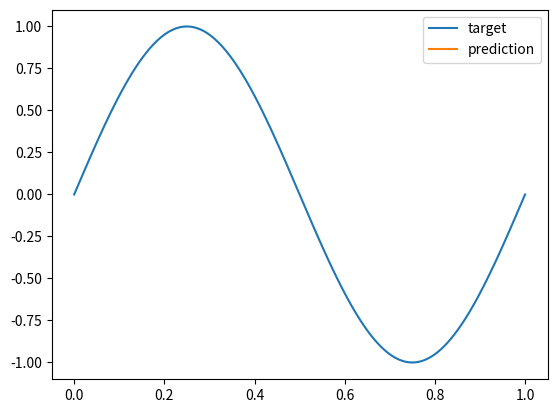

The script that saved this image:
import numpy as np
import matplotlib.pyplot as plt

def initialise_params(N_Neurons) :
    #we fix the pseudo-random number generator seed so rerunning the code produces the same output.
    rng = np.random.default_rng(seed=123456) 

    #initialise the weights to a small random number between -0.015 and 0.015.
    W1 = 0.03*rng.random((N_Neurons[1], N_Neurons[0])) -0.015
    W2 = 0.03*rng.random((N_Neurons[2], N_Neurons[1])) -0.015
    b1 = np.zeros((N_Neurons[1],1))
    b2 = np.zeros((N_Neurons[2],1))

    return W1, W2, b1, b2

w1, w2, b1, b2 = initialise_params([3,20,1])
print("The shape of W1 is: ", w1.shape)
print("The shape of W2 is: ", w2.shape)
print("The shape of b1 is: ", b1.shape)
print("The shape of b2 is: ", b2.shape)

def Grad_tanh(x) :
    return 1. - np.tanh(x)**2

def forward( x ) :
    """
    Input: 
        x (a feature vector from a single example)

    Outputs:
        n1 (the activation potential for the hidden layer)
        a1 (the activated output of the hidden layer)
        n2 (the activation potential for the output layer)
        a2 (the activated output of the output layer)
    """ 
    n1 = None #replace None with your implementation
    a1 = None #replace None with your implementation
    n2 = None #replace None with your implementation
    a2 = None #replace None with your implementation
    return n1, a1, n2, a2
    

def cost(X, Y):
    """
    Input:
        X (the full training set of feature vectors)
        Y (the full training set of labels)

    Output:
        c (the cost)
    """
    c = None #replace None with your implementation
    return c

def backward(x, y, n1, a1, n2, a2, W1, W2, b1, b2, alpha) :
    """
    Inputs:
        x (a single feature vector)
        y (a single label)
        n1 (the activation potential for the hidden layer)
        a1 (the activated output of the hidden layer)
        n2 (the activation potential for the output layer)
        a2 (the activated output of the output layer)
        W1 (the weights matrix for the hidden layer in the data structure format as specified by initialise_params)
        W2 (the weights matrix for the output layer in the data structure format as specified by initialise_params)
        b1 (the bias vector for the hidden layer in the data structure format as specified by initialise_params)
        b2 (the bias vector for the output layer in the data structure format as specified by initialise_params)
        alpha (the learning rate)
    Outputs:
        W1 (the weights matrix for the hidden layer after SGD update)
        W2 (the weights matrix for the output layer after SGD update)
        b1 (the bias vector for the hidden layer after SGD update)
        b2 (the bias vector for the output layer after SGD update)
    """
    
    return W1, W2, b1, b2
    


def train(X, Y, W1, W2, b1, b2, alpha = 0.01, epoch = 10):
    for j in range(epoch):
        indices = np.arange(len(X))
        np.random.shuffle(indices)
        X_shuff = X[indices]
        Y_shuff = Y[indices]
        
        for i in range(len(X)):
            n1, a1, n2, a2 = forward(X_shuff[i])
            W1, W2, b1, b2 = backward(X_shuff[i], Y_shuff[i], n1, a1, n2, a2, W1, W2, b1, b2, alpha)
        if(j%100 == 0) :
            print("epochs:", j + 1, "======== Cost:", cost(X, Y))  
    return

N_Neurons = [1, 50, 1] #number of neurons in each layer (input, hidden and output)

W_layer1, W_layer2, b_layer1, b_layer2 = initialise_params( N_Neurons )

np.random.seed(123456)

#prepare some toy data (y=sin(2*pi * x))
X=np.linspace(0,1,500)
Y = np.sin(X*2.*np.pi)
X=X.reshape(-1,1,1)
Y=Y.reshape(-1,1,1)

train(X,Y, W_layer1, W_layer2, b_layer1, b_layer2, alpha=0.001, epoch=6000)

plt.plot(X.reshape(-1,1),Y.reshape(-1,1), label='target')

pred = np.zeros_like(Y)
for i in range(len(X)):
    _, _, _, pred[i] = forward(X[i])

plt.plot(X.reshape(-1,1),pred.reshape(-1,1), label='prediction')
plt.legend()

def sigmoid_with_trick(z):
    if( z>=0. ):
        return 1. / (1. + np.exp(-z))
    else:
        return np.exp(z) / (1. + np.exp(z))

def naive_sigmoid(z):
    return 1. / (1. + np.exp(-z))

naive_sigmoid(-1000)

sigmoid_with_trick(-1000)

